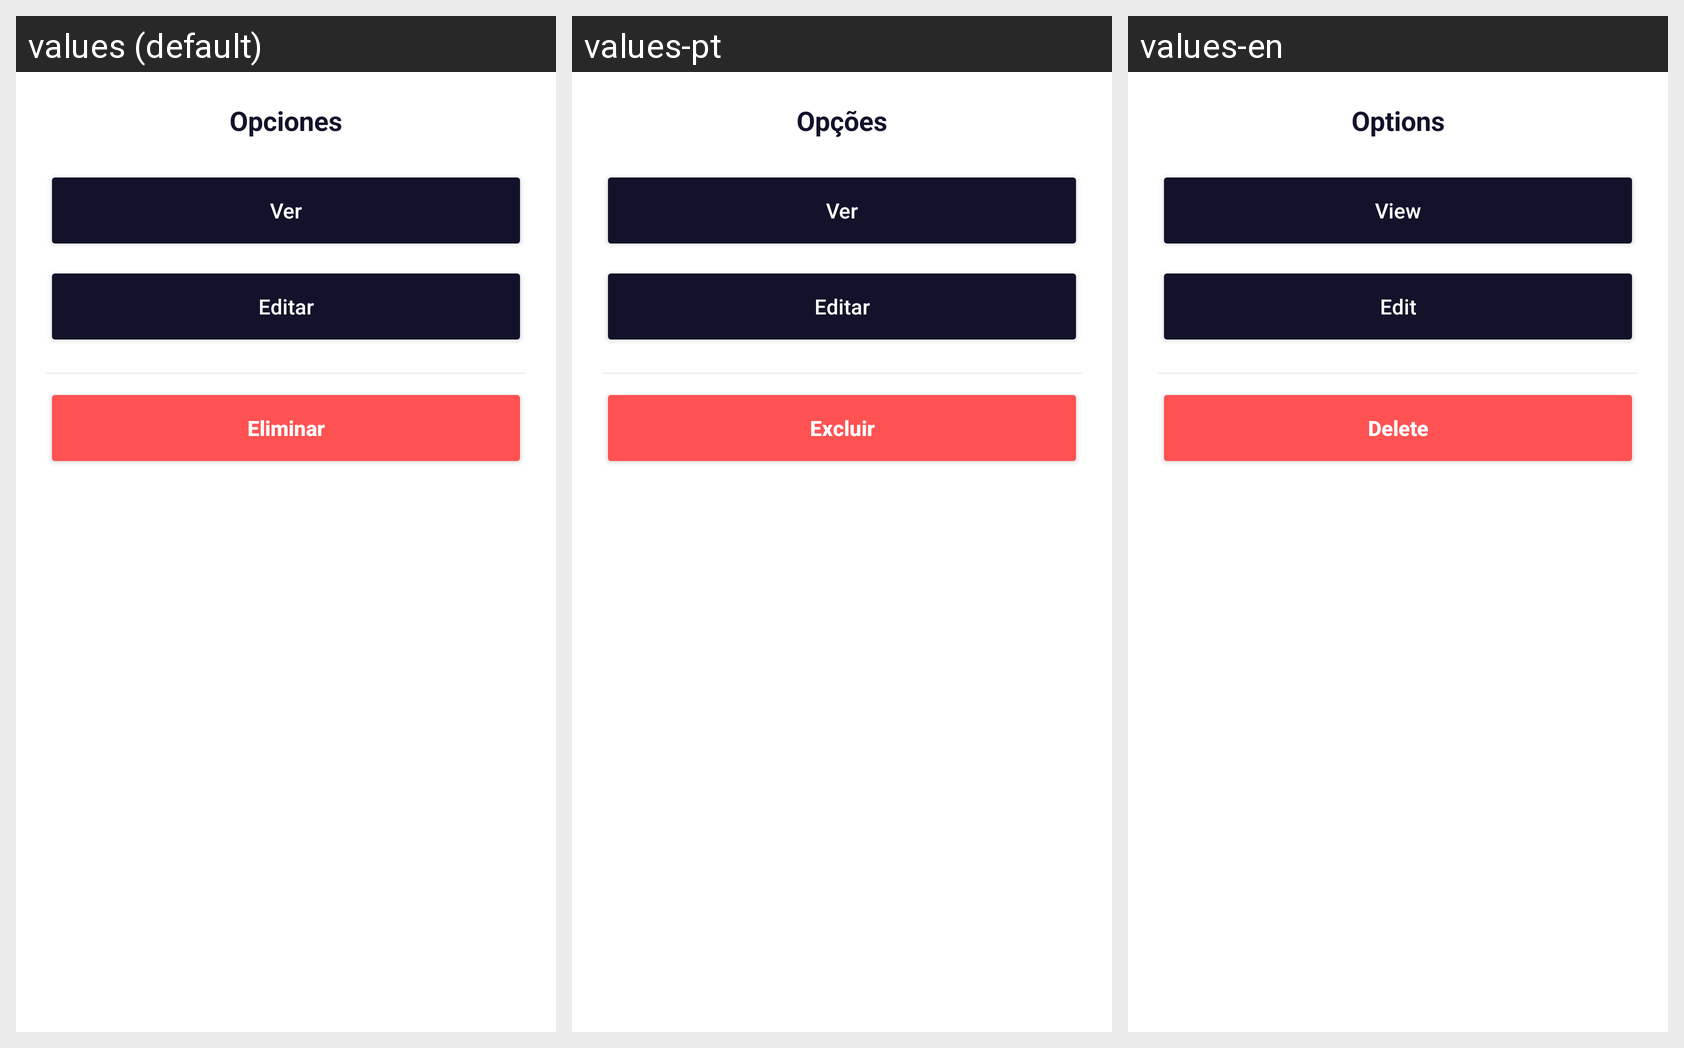

The same Android screen rendered under several of its app's locales, left to right. List the strings drawn on it with the default value and each locale's translation.
Android screen res/layout/dialog_options.xml rendered under 3 locales, left to right: values (default), values-pt, values-en. Device: Nexus 5 (rendered at 1080×1920; each locale shown at half size, 540×960, under a caption strip naming it); theme Theme.Sistemapdm1.
Strings drawn on this screen, with the default value and each locale's value (text and hints the layout hard-codes, and strings that could not be matched under every locale, appear in the picture but are not listed):

title_options
  values: Opciones
  values-pt: Opções
  values-en: Options

view
  values: Ver
  values-pt: Ver
  values-en: View

update
  values: Editar
  values-pt: Editar
  values-en: Edit

delete
  values: Eliminar
  values-pt: Excluir
  values-en: Delete
